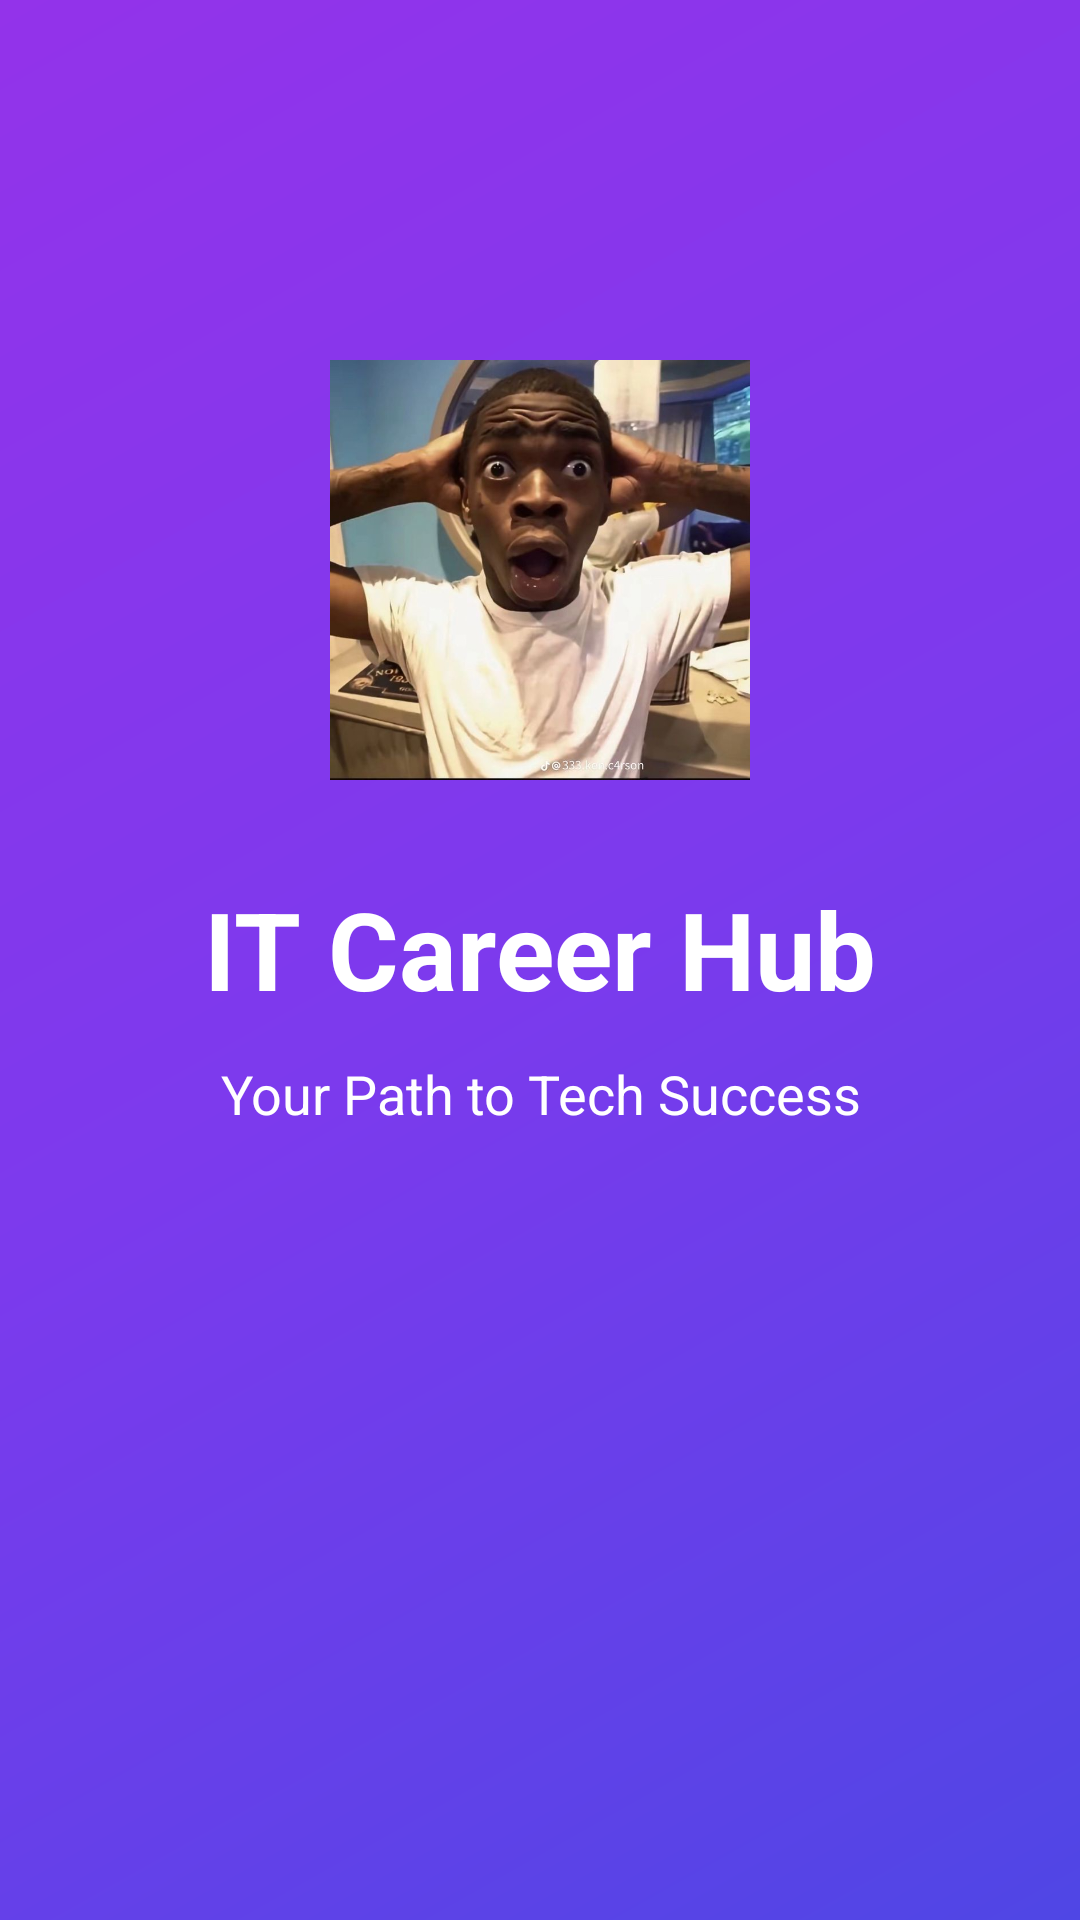

This screen was rendered from an Android layout file. Write that file and the resources it references.
<!-- AndroidManifest.xml: application theme Theme.IT_Carreers_Catalog -->
<!-- res/layout/fragment_onboarding_intro.xml -->
<?xml version="1.0" encoding="utf-8"?>
<androidx.constraintlayout.widget.ConstraintLayout xmlns:android="http://schemas.android.com/apk/res/android"
    xmlns:app="http://schemas.android.com/apk/res-auto"
    android:layout_width="match_parent"
    android:layout_height="match_parent"
    android:background="@drawable/gradient_intro">

    
    <ImageView
        android:id="@+id/iv_logo"
        android:layout_width="140dp"
        android:layout_height="140dp"
        android:src="@drawable/profile"
        android:layout_marginTop="120dp"
        app:layout_constraintTop_toTopOf="parent"
        app:layout_constraintStart_toStartOf="parent"
        app:layout_constraintEnd_toEndOf="parent" />

    
    <TextView
        android:id="@+id/tv_title"
        android:layout_width="wrap_content"
        android:layout_height="wrap_content"
        android:text="IT Career Hub"
        android:textSize="36sp"
        android:textColor="@android:color/white"
        android:textStyle="bold"
        android:layout_marginTop="32dp"
        app:layout_constraintTop_toBottomOf="@id/iv_logo"
        app:layout_constraintStart_toStartOf="parent"
        app:layout_constraintEnd_toEndOf="parent" />

    
    <TextView
        android:layout_width="0dp"
        android:layout_height="wrap_content"
        android:text="Your Path to Tech Success"
        android:textSize="18sp"
        android:textColor="@android:color/white"
        android:gravity="center"
        android:layout_marginTop="12dp"
        android:layout_marginHorizontal="48dp"
        app:layout_constraintTop_toBottomOf="@id/tv_title"
        app:layout_constraintStart_toStartOf="parent"
        app:layout_constraintEnd_toEndOf="parent" />

</androidx.constraintlayout.widget.ConstraintLayout>
<!-- resources referenced by this layout -->
<resources>
  <!-- drawable gradient_intro (drawable) -->
  <?xml version="1.0" encoding="utf-8"?>
  <shape xmlns:android="http://schemas.android.com/apk/res/android">
      <gradient
          android:startColor="#4F46E5"
          android:centerColor="#7C3AED"
          android:endColor="#9333EA"
          android:angle="135" />
  </shape>
  <!-- drawable profile: png bitmap (drawable, 517376 bytes) -->
  <style name="Theme.IT_Carreers_Catalog" parent="Base.Theme.IT_Carreers_Catalog" />
  <style name="Base.Theme.IT_Carreers_Catalog" parent="Theme.Material3.DayNight.NoActionBar">
          
          
      </style>
</resources>
